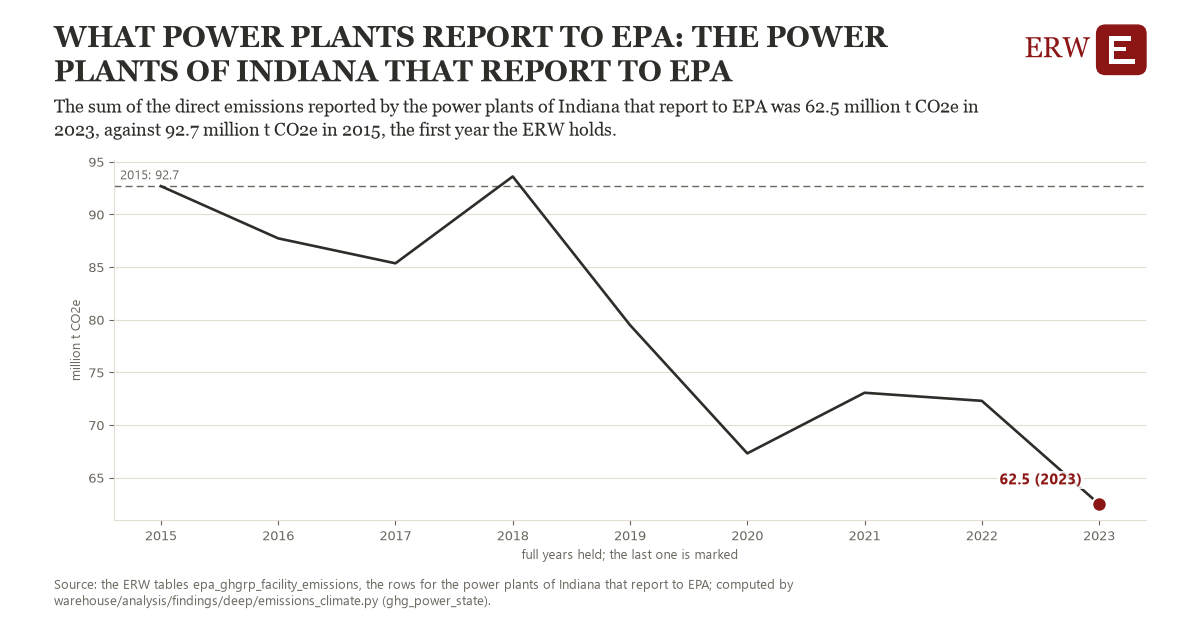

Values plotted in this chart, from the file beside it:
# Energy Research Warehouse (ERW): findi…, candidate ghg_power_state, region ghgpp_in (the power plants of Ind…
# Computed 2026-11-19T12:11:34Z by wareh…
# Rows: one per year held: the direct em…, the observations it rests on, and whether the year is full
# Tables: epa_ghgrp_facility_emissions
region, year, value, n_observations, full_year
ghgpp_in, 2015, 92.68, 1.0, 1
ghgpp_in, 2016, 87.73, 1.0, 1
ghgpp_in, 2017, 85.36, 1.0, 1
ghgpp_in, 2018, 93.6, 1.0, 1
ghgpp_in, 2019, 79.5, 1.0, 1
ghgpp_in, 2020, 67.31, 1.0, 1
ghgpp_in, 2021, 73.07, 1.0, 1
ghgpp_in, 2022, 72.3, 1.0, 1
ghgpp_in, 2023, 62.49, 1.0, 1
